Run: headless pygame with SDL's dummy video driver; simulated clock (each Clock.tick advances the game by its frame time, no real sleeping); random seed 0; keys injected as events and as key.get_pressed() state; no mouse input.
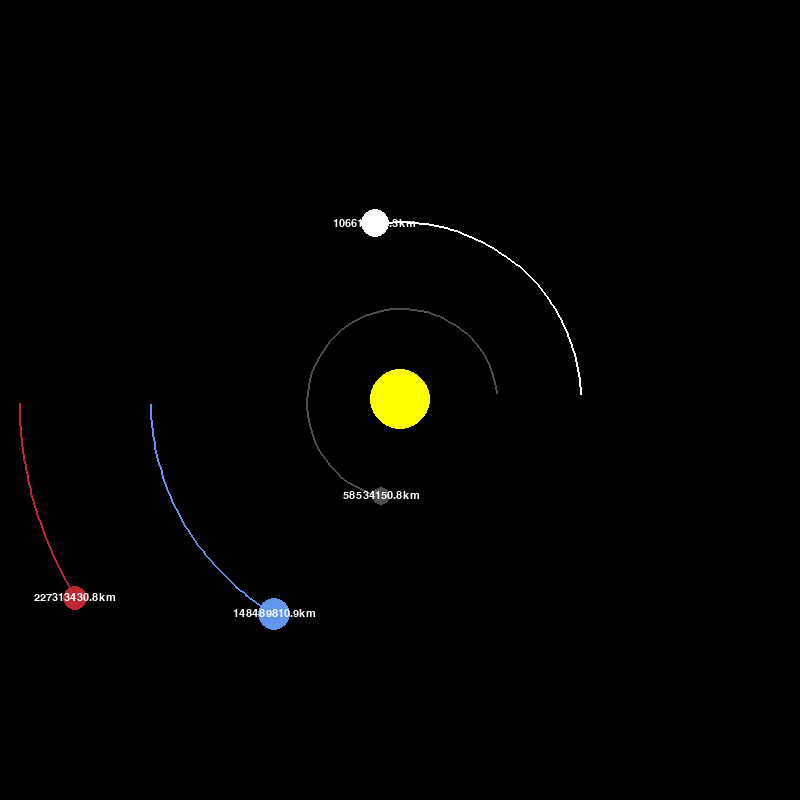
Frame 1 of 4 · flips 1–60 · no input
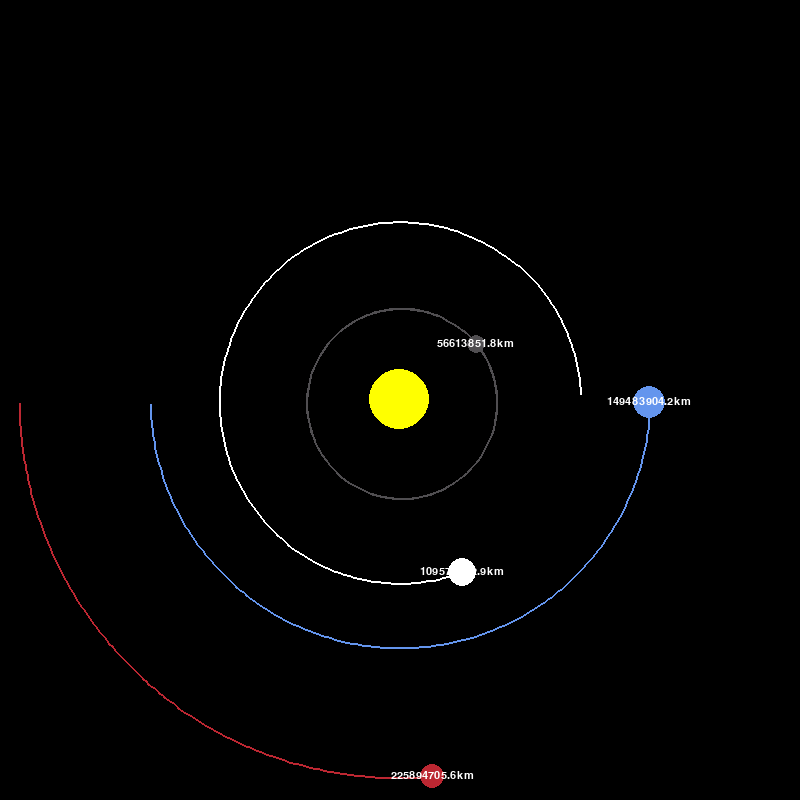
Frame 2 of 4 · flips 61–180 · tapped SPACE, RETURN · held RIGHT (→), D
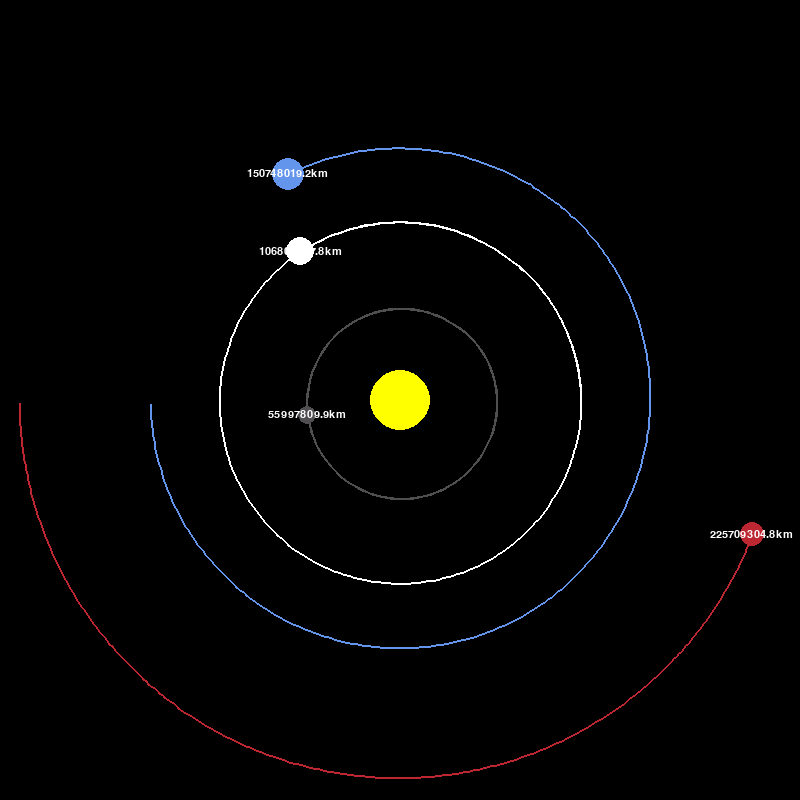
Frame 3 of 4 · flips 181–300 · held DOWN (↓), S
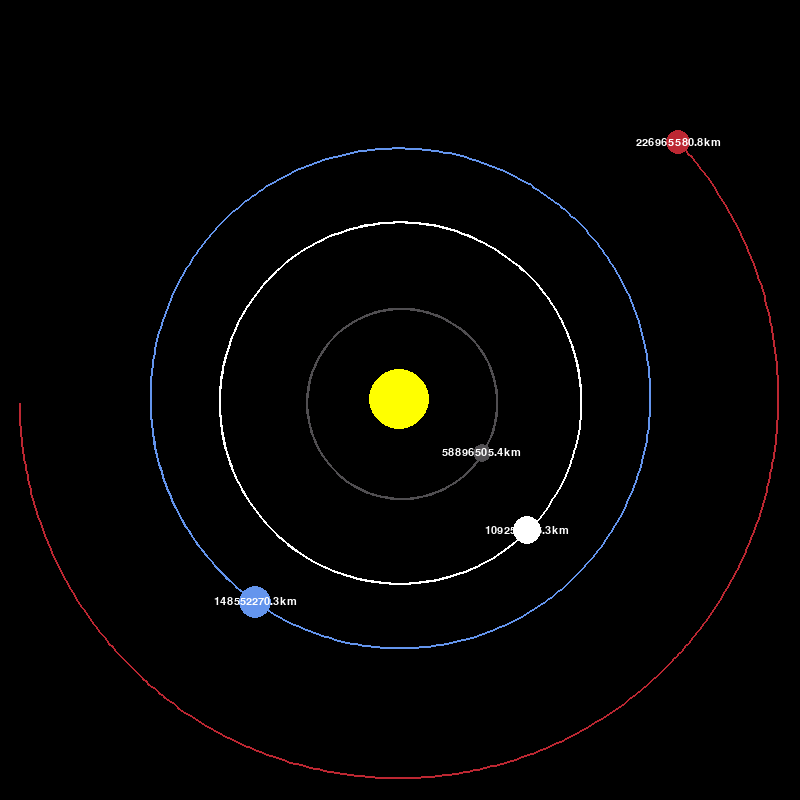
Frame 4 of 4 · flips 301–420 · held LEFT (←), A, UP (↑), W

The pygame program that drew these frames:

import pygame
import sys
import math

pygame.init()

WIDTH, HEIGHT = 800, 800
WIN = pygame.display.set_mode((WIDTH,HEIGHT))
#Title of the window
pygame.display.set_caption("Solar System")

#RGB Values for colors
WHITE = (255, 255, 255)
YELLOW = (255, 255, 0)
BLUE = (100, 149, 237)
RED = (188, 39, 50)
DARK_GREY = (80, 78, 81)

FONT = pygame.font.SysFont("comicsans", 16)



class Planet:

    #Distance from the sun in meters
    AU = 149.6e6 * 1000

    #Gravitational constant
    G = 6.67428e-11

    # 1AU = 100 pixels CHECK
    SCALE = 250 / AU

    # 1 day
    TIMESTEP = 3600*24

    def __init__(self, x, y, radius, color, mass):
        self.x = x
        self.y = y
        self.radius = radius
        self.color = color

        #In kg
        self.mass = mass

        self.orbit = []
        self.sun = False
        self.distance_to_sun = 0
        

        #To move in a circular type of motion, need a x-velocity & a y-velocity
        self.x_vel = 0
        self.y_vel = 0


#Draw the circles
    def draw (self, win):
        #Note that top-left is (0,0)
        x = self.x * self.SCALE + WIDTH/2
        y = self.y * self.SCALE + HEIGHT/2

        if len(self.orbit) > 2:
            # To draw the white line following the orbit of the planet
            updated_points = []
            for point in self.orbit:
                x, y = point
                x = x * self.SCALE + WIDTH / 2
                y = y* self.SCALE + HEIGHT /2
                updated_points.append((x,y))


            pygame.draw.lines(win, self.color, False, updated_points, 2)

        
        pygame.draw.circle(win, self.color, (x,y), self.radius)


        if not self.sun:
            distance_text = FONT.render(f"{round(self.distance_to_sun/1000, 1)}km", 1, WHITE)
            win.blit(distance_text, (x - distance_text.get_width()/2, y - distance_text.get_height()/2))



    def attraction (self, other):
        other_x, other_y = other.x, other.y
        distance_x = other_x - self.x
        distance_y = other_y - self.y

        distance = math.sqrt(distance_x**2 + distance_y**2)

        if other.sun:
            self.distance_to_sun = distance


        #Straight-line force
        force = self.G * self.mass * other.mass / distance**2

        #To get the angle
        theta = math.atan2(distance_y, distance_x)

        force_x = math.cos(theta)*force
        force_y = math.sin(theta)*force

        return force_x, force_y
    

    # Loop through all the planets, calculate the force of attraction between the current planet and all pf the other planets
    # Calculate what the velocity needs to be for these planets
    # Move the planets by that velocity
    def update_position (self, planets):
        total_fx = total_fy = 0

        for planet in planets:
            #If the planet is itself
            if self == planet:
                continue

            fx, fy = self.attraction (planet)
            total_fx += fx
            total_fy += fy

        # F = m/a
        # a = f / m
        self.x_vel += total_fx / self.mass * self.TIMESTEP

        self.y_vel += total_fy / self.mass * self.TIMESTEP
        

        self.x += self.x_vel * self.TIMESTEP
        self.y += self.y_vel * self.TIMESTEP  
        self.orbit.append((self.x, self.y))  


def main ():
    run = True

    #To regulate the framerate of our simulation
    clock = pygame.time.Clock()

# Planet (x, y, radius, color, mass)
    sun = Planet(0, 0, 30, YELLOW, 1.98892*10**30 )
    sun.sun = True

    earth = Planet (-1*Planet.AU, 0, 16, BLUE, 5.9742*10**24)
    earth.y_vel = 29.783 * 1000 #m/s

    mars = Planet (-1.524*Planet.AU, 0, 12 , RED, 6.39*10**23)
    mars.y_vel = 24.077 * 1000 #m/s

    mercury = Planet (0.387 *Planet.AU, 0, 9, DARK_GREY, 0.330*10**24)
    mercury.y_vel = - 47.4 * 1000 #m/s

    venus = Planet (0.723 * Planet.AU, 0, 14, WHITE, 4.8685*10**24)
    venus.y_vel = -35.02 * 1000 #m/s
    
    planets = [sun, earth, mars, mercury, venus]

    while run:
        #Run this loop a maxiumum of 60 times per second
        clock.tick(60)         

        WIN.fill((0,0,0))

        #Background
        #WIN.fill(WHITE)

        #Draw on the screen
        for event in pygame.event.get():
            if event.type == pygame.QUIT:
                run = False

        for planet in planets:
            
            planet.update_position(planets)
            planet.draw(WIN)

        pygame.display.update ()

    pygame.quit()

main ()
